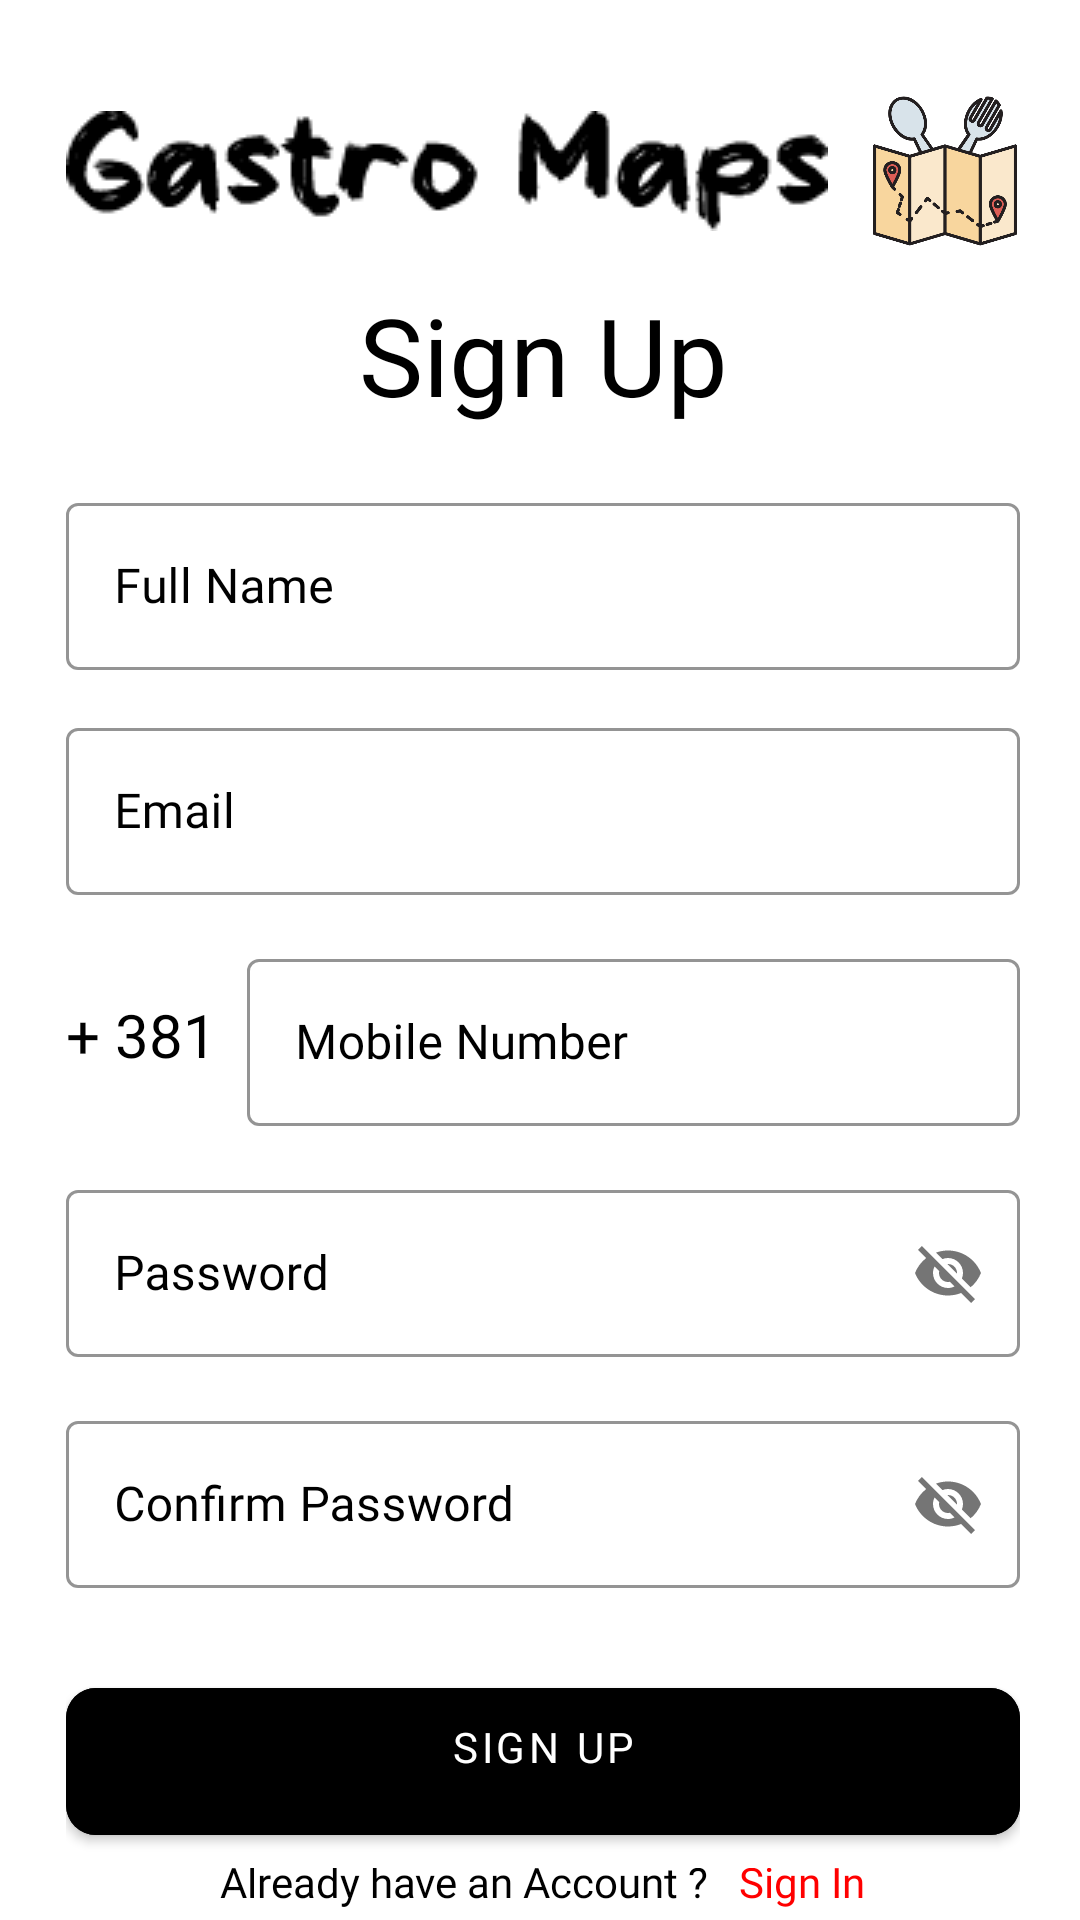

This screen was rendered from an Android layout file. Write that file and the resources it references.
<!-- AndroidManifest.xml: activity theme NoActionBarTheme -->
<!-- res/layout/activity_sign_up.xml -->
<?xml version="1.0" encoding="utf-8"?>
<ScrollView xmlns:android="http://schemas.android.com/apk/res/android"
    xmlns:app="http://schemas.android.com/apk/res-auto"
    xmlns:tools="http://schemas.android.com/tools"
    android:layout_width="match_parent"
    android:layout_height="match_parent"
    android:background="@color/white"
    android:scrollbars="none"
    tools:context=".activity.SignUpActivity">

    <LinearLayout
        android:layout_width="match_parent"
        android:layout_height="wrap_content"
        android:layout_marginStart="22dp"
        android:layout_marginEnd="20dp"
        android:orientation="vertical">

        <androidx.constraintlayout.widget.ConstraintLayout
            android:layout_width="match_parent"
            android:layout_height="wrap_content"
            android:layout_marginTop="32dp">

            <ImageView
                android:id="@+id/imageView"
                android:layout_width="wrap_content"
                android:layout_height="wrap_content"
                android:src="@drawable/logo_text"
                app:layout_constraintBottom_toBottomOf="parent"
                app:layout_constraintStart_toStartOf="parent"
                app:layout_constraintTop_toTopOf="parent" />

            <ImageView
                android:layout_width="50dp"
                android:layout_height="50dp"
                android:src="@drawable/logo"
                app:layout_constraintBottom_toBottomOf="parent"
                app:layout_constraintEnd_toEndOf="parent"
                app:layout_constraintTop_toTopOf="parent" />

        </androidx.constraintlayout.widget.ConstraintLayout>

        <TextView
            android:layout_width="match_parent"
            android:layout_height="wrap_content"
            android:layout_marginTop="5sp"
            android:fontFamily="@font/gvtime"
            android:text="Sign Up"
            android:textAlignment="center"
            android:textColor="@color/black"
            android:textSize="36sp"
            android:paddingTop="7sp"/>

        <com.google.android.material.textfield.TextInputLayout
            style="@style/Widget.MaterialComponents.TextInputLayout.OutlinedBox"
            android:layout_width="match_parent"
            android:layout_height="wrap_content"
            android:layout_marginTop="20dp"
            android:hint="@string/full_name"
            android:textColorHint="@color/black"
            app:boxStrokeColor="@color/black">

            <com.google.android.material.textfield.TextInputEditText
                android:id="@+id/edtSignUpFullName"
                android:layout_width="match_parent"
                android:layout_height="wrap_content"
                android:fontFamily="@font/comfortaabold"
                android:inputType="text"
                android:singleLine="true"
                android:textColor="@color/black"
                />

        </com.google.android.material.textfield.TextInputLayout>

        <com.google.android.material.textfield.TextInputLayout
            style="@style/Widget.MaterialComponents.TextInputLayout.OutlinedBox"
            android:layout_width="match_parent"
            android:layout_height="wrap_content"
            android:layout_marginTop="14sp"
            android:hint="@string/email"
            android:textColorHint="@color/black"
            app:boxStrokeColor="@color/black">

            <com.google.android.material.textfield.TextInputEditText
                android:id="@+id/edtSignUpEmail"
                android:layout_width="match_parent"
                android:layout_height="wrap_content"
                android:fontFamily="@font/comfortaabold"
                android:inputType="textEmailAddress"
                android:singleLine="true"
                android:textColor="@color/black" />

        </com.google.android.material.textfield.TextInputLayout>

        <LinearLayout
            android:layout_width="match_parent"
            android:layout_height="wrap_content"
            android:layout_marginTop="16dp"
            android:gravity="center"
            android:orientation="horizontal">

            <TextView
                android:layout_width="wrap_content"
                android:layout_height="wrap_content"
                android:fontFamily="@font/comfortaabold"
                android:text="@string/_381"
                android:textColor="@color/black"
                android:textSize="20sp" />

            <com.google.android.material.textfield.TextInputLayout
                style="@style/Widget.MaterialComponents.TextInputLayout.OutlinedBox"
                android:layout_width="match_parent"
                android:layout_height="wrap_content"
                android:layout_marginStart="10dp"
                android:hint="@string/mobile_number"
                android:textColorHint="@color/black"
                app:boxStrokeColor="@color/black">

                <com.google.android.material.textfield.TextInputEditText
                    android:id="@+id/edtSignUpMobile"
                    android:layout_width="match_parent"
                    android:layout_height="wrap_content"
                    android:fontFamily="@font/comfortaabold"
                    android:inputType="number"
                    android:singleLine="true"
                    android:textColor="@color/black" />

            </com.google.android.material.textfield.TextInputLayout>

        </LinearLayout>

        <com.google.android.material.textfield.TextInputLayout
            style="@style/Widget.MaterialComponents.TextInputLayout.OutlinedBox"
            android:layout_width="match_parent"
            android:layout_height="wrap_content"
            android:layout_marginTop="16dp"
            android:hint="@string/password"
            android:textColorHint="@color/black"
            app:boxStrokeColor="@color/black"
            app:passwordToggleEnabled="true">

            <com.google.android.material.textfield.TextInputEditText
                android:id="@+id/edtSignUpPassword"
                android:layout_width="match_parent"
                android:layout_height="wrap_content"
                android:fontFamily="@font/comfortaabold"
                android:inputType="textEmailAddress"
                android:singleLine="true"
                android:textColor="@color/black" />

        </com.google.android.material.textfield.TextInputLayout>

        <com.google.android.material.textfield.TextInputLayout
            style="@style/Widget.MaterialComponents.TextInputLayout.OutlinedBox"
            android:layout_width="match_parent"
            android:layout_height="wrap_content"
            android:layout_marginTop="16dp"
            android:hint="@string/confirm_password"
            android:textColorHint="@color/black"
            app:boxStrokeColor="@color/black"
            app:passwordToggleEnabled="true">

            <com.google.android.material.textfield.TextInputEditText
                android:id="@+id/edtSignUpConfirmPassword"
                android:layout_width="match_parent"
                android:layout_height="wrap_content"
                android:fontFamily="@font/comfortaabold"
                android:inputType="textEmailAddress"
                android:singleLine="true"
                android:textColor="@color/black"
                android:layout_marginBottom="0sp"/>

        </com.google.android.material.textfield.TextInputLayout>

        <FrameLayout
            android:layout_width="match_parent"
            android:layout_height="wrap_content"
            android:layout_marginTop="32dp">

            <ProgressBar
                android:id="@+id/signUpProgressBar"
                android:layout_width="50dp"
                android:layout_height="50dp"
                android:layout_gravity="center_horizontal"
                android:visibility="invisible" />

            <com.google.android.material.button.MaterialButton
                android:id="@+id/btnSignUp"
                android:layout_width="match_parent"
                android:layout_height="wrap_content"
                android:backgroundTint="@color/black"
                android:fontFamily="@font/comfortaabold"
                android:paddingStart="20dp"
                android:paddingTop="10dp"
                android:paddingEnd="20dp"
                android:paddingBottom="20dp"
                android:text="@string/sign_up"
                app:cornerRadius="10dp"
                android:layout_marginTop="-5sp"/>

        </FrameLayout>

        <LinearLayout
            android:layout_width="match_parent"
            android:layout_height="wrap_content"
            android:layout_marginTop="5sp"
            android:gravity="center"
            android:orientation="horizontal">

            <TextView
                android:layout_width="wrap_content"
                android:layout_height="wrap_content"
                android:fontFamily="@font/comfortaalight"
                android:text="@string/already_have_an_account"
                android:textColor="@color/black"
                android:textSize="14sp"
                android:layout_marginBottom="10sp"/>

            <TextView
                android:id="@+id/txtSignIn"
                android:layout_width="wrap_content"
                android:layout_height="wrap_content"
                android:layout_marginStart="10dp"
                android:fontFamily="@font/comfortaabold"
                android:text="@string/sign_in"
                android:textColor="@color/red"
                android:textSize="14sp"
                android:layout_marginBottom="10sp"/>


        </LinearLayout>

    </LinearLayout>

</ScrollView>
<!-- resources referenced by this layout -->
<resources>
  <color name="black">#000000</color>
  <color name="red">#FF0000</color>
  <color name="white">#fff</color>
  <!-- drawable logo: png bitmap (drawable, 47504 bytes) -->
  <!-- drawable logo_text: png bitmap (drawable, 2964 bytes) -->
  <string name="_381">+ 381</string>
  <string name="already_have_an_account">Already have an Account ?</string>
  <string name="confirm_password">Confirm Password</string>
  <string name="email">Email</string>
  <string name="full_name">Full Name</string>
  <string name="mobile_number">Mobile Number</string>
  <string name="password">Password</string>
  <string name="sign_in">Sign In</string>
  <string name="sign_up">Sign Up</string>
  <style name="NoActionBarTheme" parent="Theme.MaterialComponents.Light.NoActionBar">
          <item name="colorPrimary">@color/colorPrimary</item>
          <item name="colorPrimaryDark">@color/colorPrimaryDark</item>
          <item name="colorAccent">@color/colorAccent</item>
          <item name="android:statusBarColor">@color/colorPrimaryDark</item>
      </style>
  <color name="colorPrimary">#4b86b4</color>
  <color name="colorPrimaryDark">#2a4d69</color>
  <color name="colorAccent">#adcbe3</color>
</resources>
